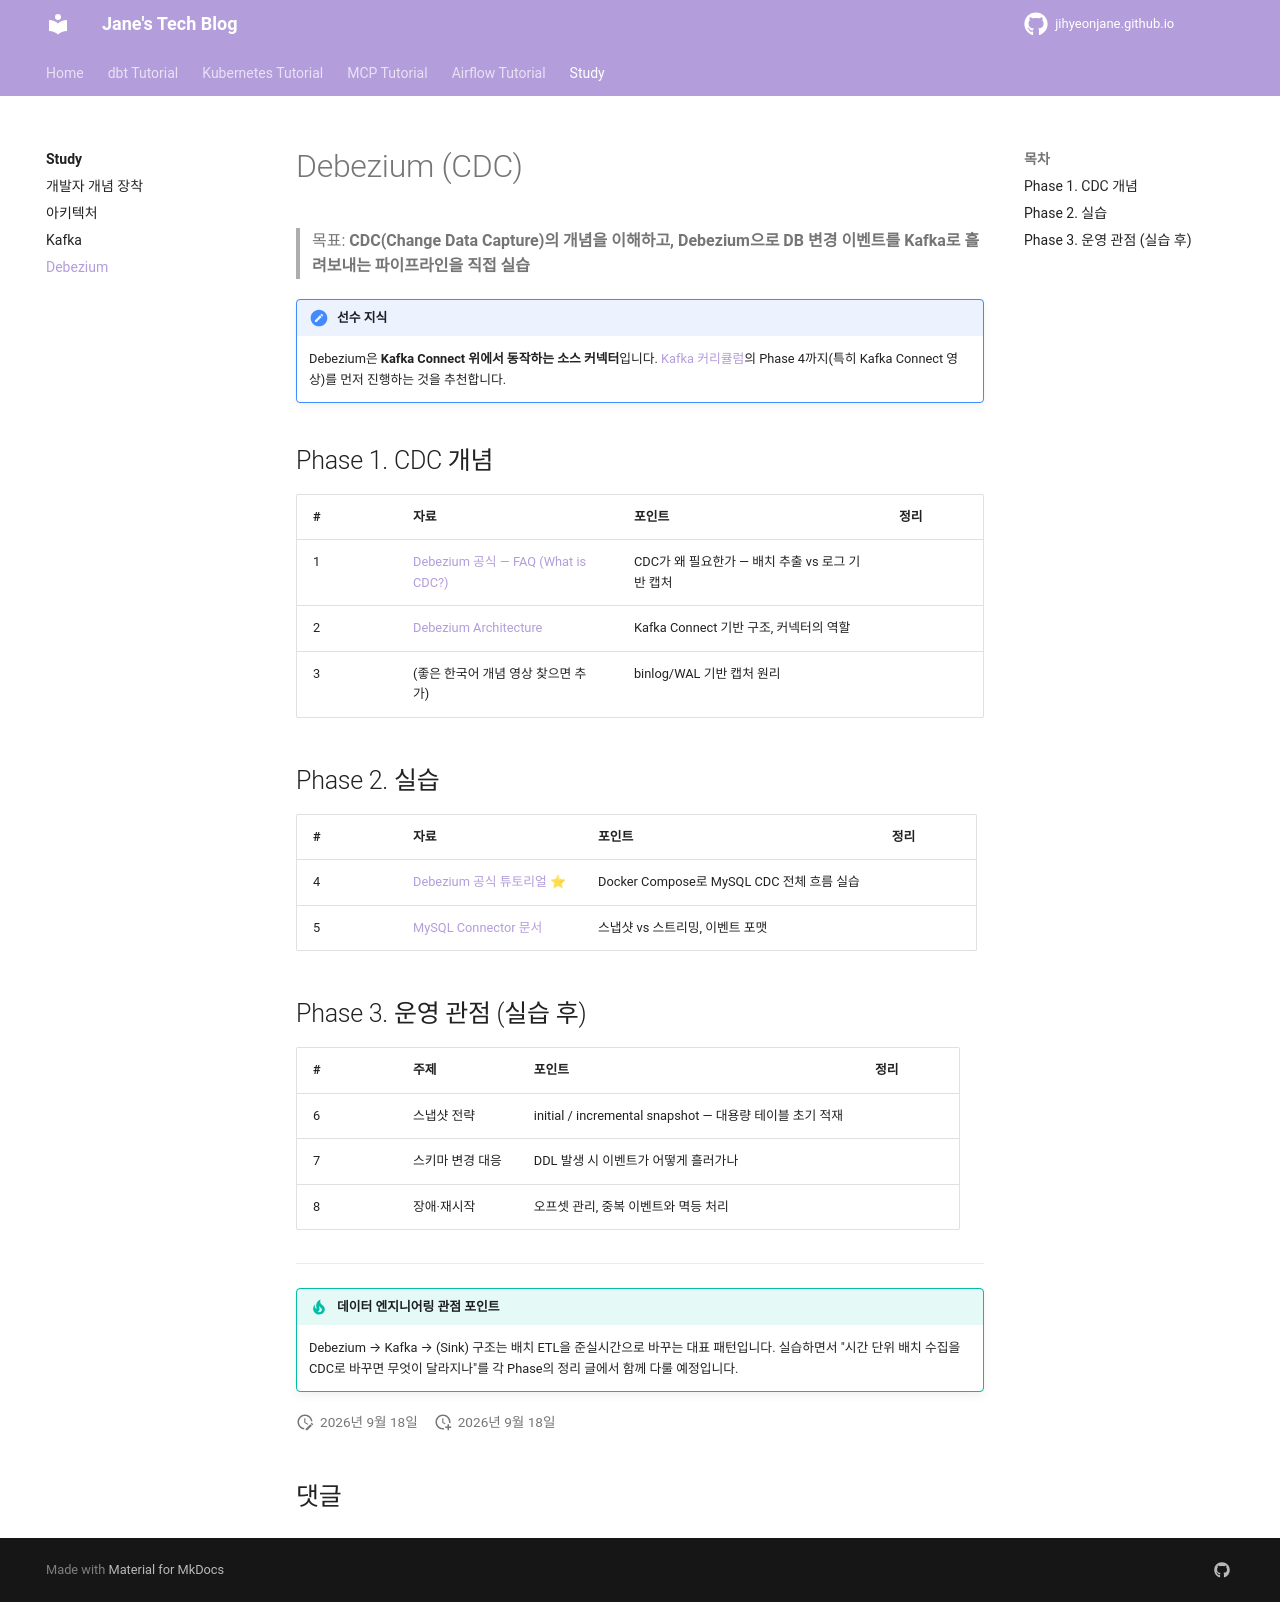

repository: jihyeonjane/jihyeonjane.github.io · page: study/debezium/index.html · generator: mkdocs

# Debezium (CDC)

> 목표: **CDC(Change Data Capture)의 개념을 이해하고, Debezium으로 DB 변경 이벤트를 Kafka로 흘려보내는 파이프라인을 직접 실습**

!!! note "선수 지식"
    Debezium은 **Kafka Connect 위에서 동작하는 소스 커넥터**입니다.
    [Kafka 커리큘럼](kafka.md)의 Phase 4까지(특히 Kafka Connect 영상)를 먼저 진행하는 것을 추천합니다.

## Phase 1. CDC 개념

| # | 자료 | 포인트 | 정리 |
|---|------|--------|------|
| 1 | [Debezium 공식 — FAQ (What is CDC?)](https://debezium.io/documentation/faq/) | CDC가 왜 필요한가 — 배치 추출 vs 로그 기반 캡처 | |
| 2 | [Debezium Architecture](https://debezium.io/documentation/reference/stable/architecture.html) | Kafka Connect 기반 구조, 커넥터의 역할 | |
| 3 | (좋은 한국어 개념 영상 찾으면 추가) | binlog/WAL 기반 캡처 원리 | |

## Phase 2. 실습

| # | 자료 | 포인트 | 정리 |
|---|------|--------|------|
| 4 | [Debezium 공식 튜토리얼](https://debezium.io/documentation/reference/stable/tutorial.html) ⭐ | Docker Compose로 MySQL CDC 전체 흐름 실습 | |
| 5 | [MySQL Connector 문서](https://debezium.io/documentation/reference/stable/connectors/mysql.html) | 스냅샷 vs 스트리밍, 이벤트 포맷 | |

## Phase 3. 운영 관점 (실습 후)

| # | 주제 | 포인트 | 정리 |
|---|------|--------|------|
| 6 | 스냅샷 전략 | initial / incremental snapshot — 대용량 테이블 초기 적재 | |
| 7 | 스키마 변경 대응 | DDL 발생 시 이벤트가 어떻게 흘러가나 | |
| 8 | 장애·재시작 | 오프셋 관리, 중복 이벤트와 멱등 처리 | |

---

!!! tip "데이터 엔지니어링 관점 포인트"
    Debezium → Kafka → (Sink) 구조는 배치 ETL을 준실시간으로 바꾸는 대표 패턴입니다.
    실습하면서 "시간 단위 배치 수집을 CDC로 바꾸면 무엇이 달라지나"를
    각 Phase의 정리 글에서 함께 다룰 예정입니다.
